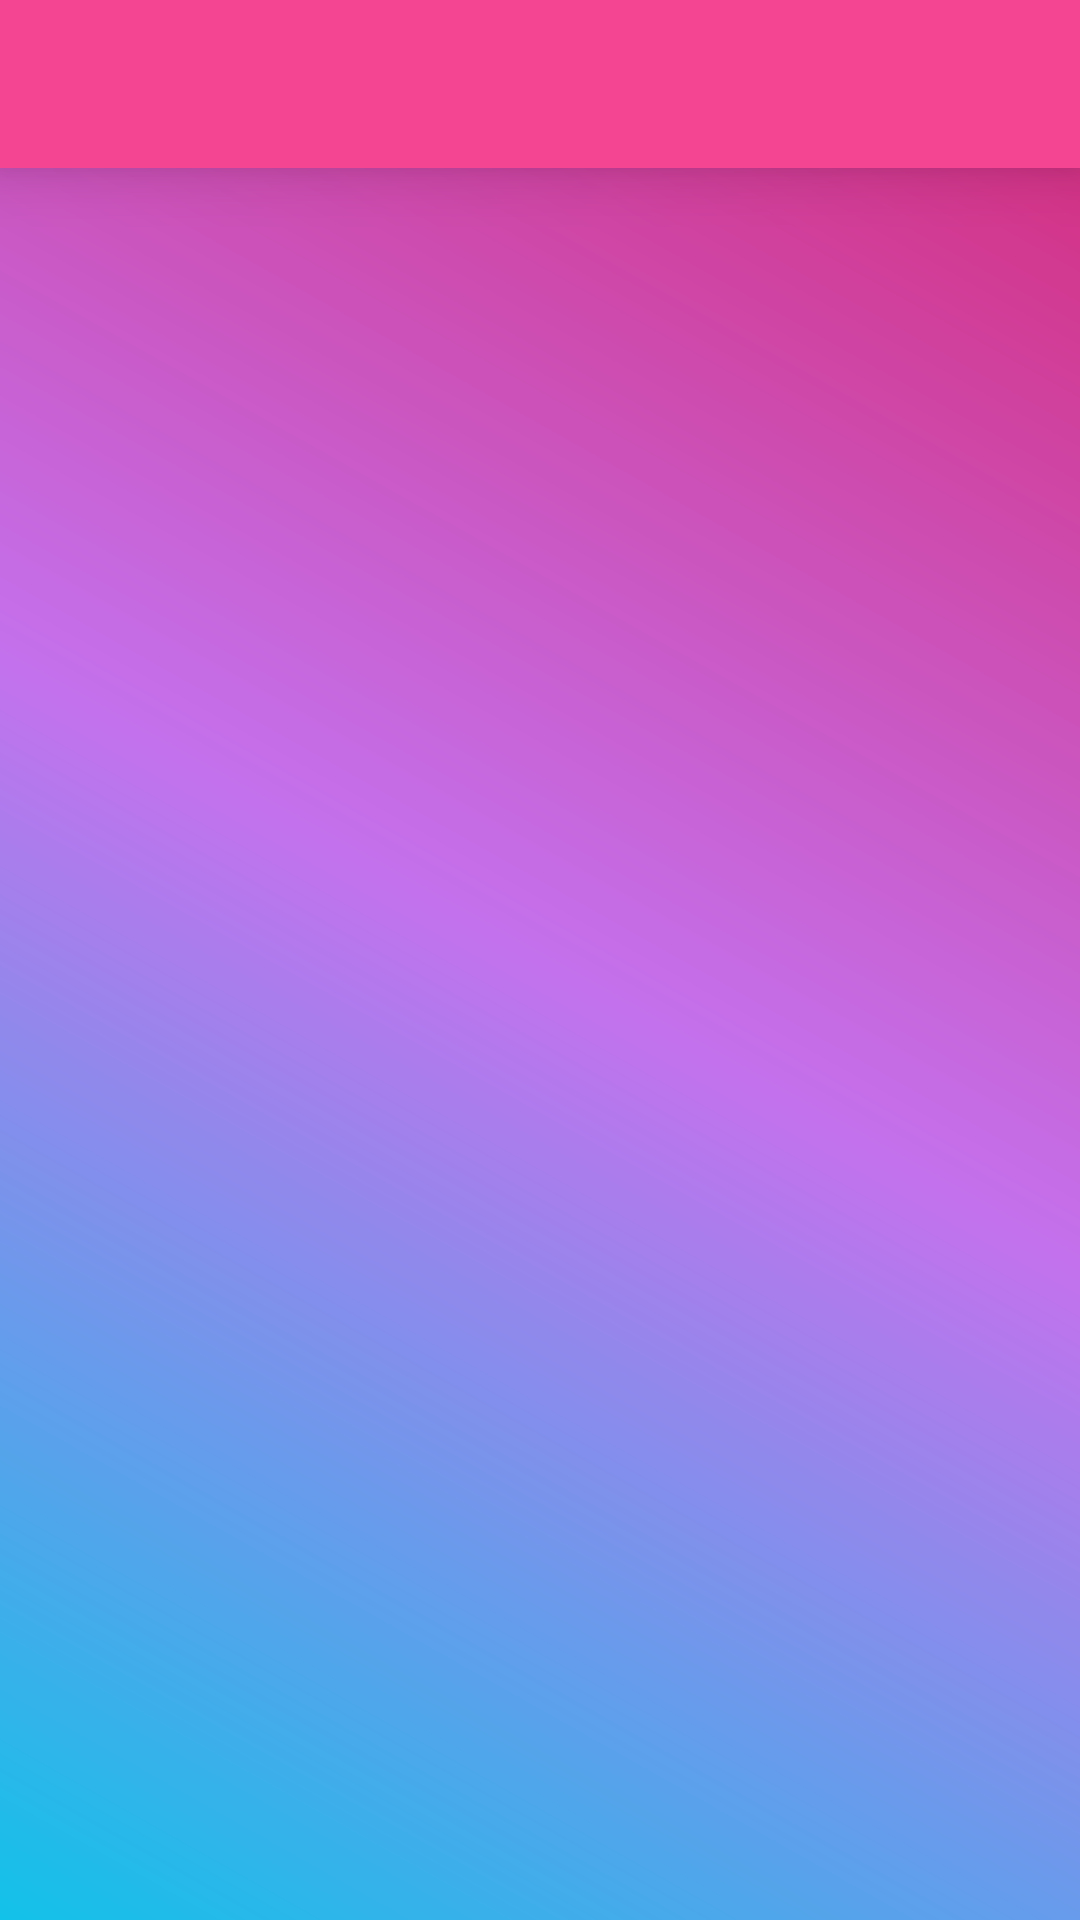

The Android layout XML behind this screen, and the referenced resources:
<!-- AndroidManifest.xml: application theme Theme.WhatsAppMy -->
<!-- res/layout/activity_main.xml -->
<?xml version="1.0" encoding="utf-8"?>
<LinearLayout xmlns:android="http://schemas.android.com/apk/res/android"
    xmlns:app="http://schemas.android.com/apk/res-auto"
    xmlns:tools="http://schemas.android.com/tools"
    android:layout_width="match_parent"
    android:orientation="vertical"
    android:background="@drawable/gradient"
    android:layout_height="match_parent"
    tools:context=".MainActivity">

    <com.google.android.material.tabs.TabLayout
        android:layout_width="match_parent"
        android:layout_height="56dp"
        android:id="@+id/tablayoutmain"
        android:background="@color/Suppcolr"
        android:elevation="12dp"
        app:tabIndicator="@color/white"
        app:tabSelectedTextColor="@color/white"
        app:tabMaxWidth="0dp"

        app:tabMode="fixed"
        app:tabGravity="center"
        >
    </com.google.android.material.tabs.TabLayout>

    <androidx.viewpager.widget.ViewPager
        android:layout_width="match_parent"
        android:id="@+id/viewpagermain"
        android:layout_height="match_parent" />

</LinearLayout>
<!-- resources referenced by this layout -->
<resources>
  <color name="Suppcolr">#F44593</color>
  <color name="white">#FFFFFFFF</color>
  <!-- drawable gradient (drawable) -->
  <?xml version="1.0" encoding="utf-8"?>
  <shape xmlns:android="http://schemas.android.com/apk/res/android">
      <gradient android:startColor="@color/stat" android:centerColor="@color/mid2"
          android:endColor="@color/last" android:angle = "45"/>
  
  </shape>
  <style name="Theme.WhatsAppMy" parent="Theme.MaterialComponents.DayNight.DarkActionBar">
          
          <item name="colorPrimary">@color/last</item>
          <item name="colorPrimaryVariant">@color/last</item>
          <item name="colorOnPrimary">@color/white</item>
          
          <item name="colorSecondary">@color/teal_200</item>
          <item name="colorSecondaryVariant">@color/teal_700</item>
          <item name="colorOnSecondary">@color/material_dynamic_neutral0</item>
          
          <item name="android:statusBarColor" tools:targetApi="l">?attr/colorPrimaryVariant</item>
          
      </style>
  <color name="stat">#12c2e9</color>
  <color name="mid2">#c471ed</color>
  <color name="last">#d62976</color>
  <color name="teal_200">#FF03DAC5</color>
  <color name="teal_700">#FF018786</color>
</resources>
